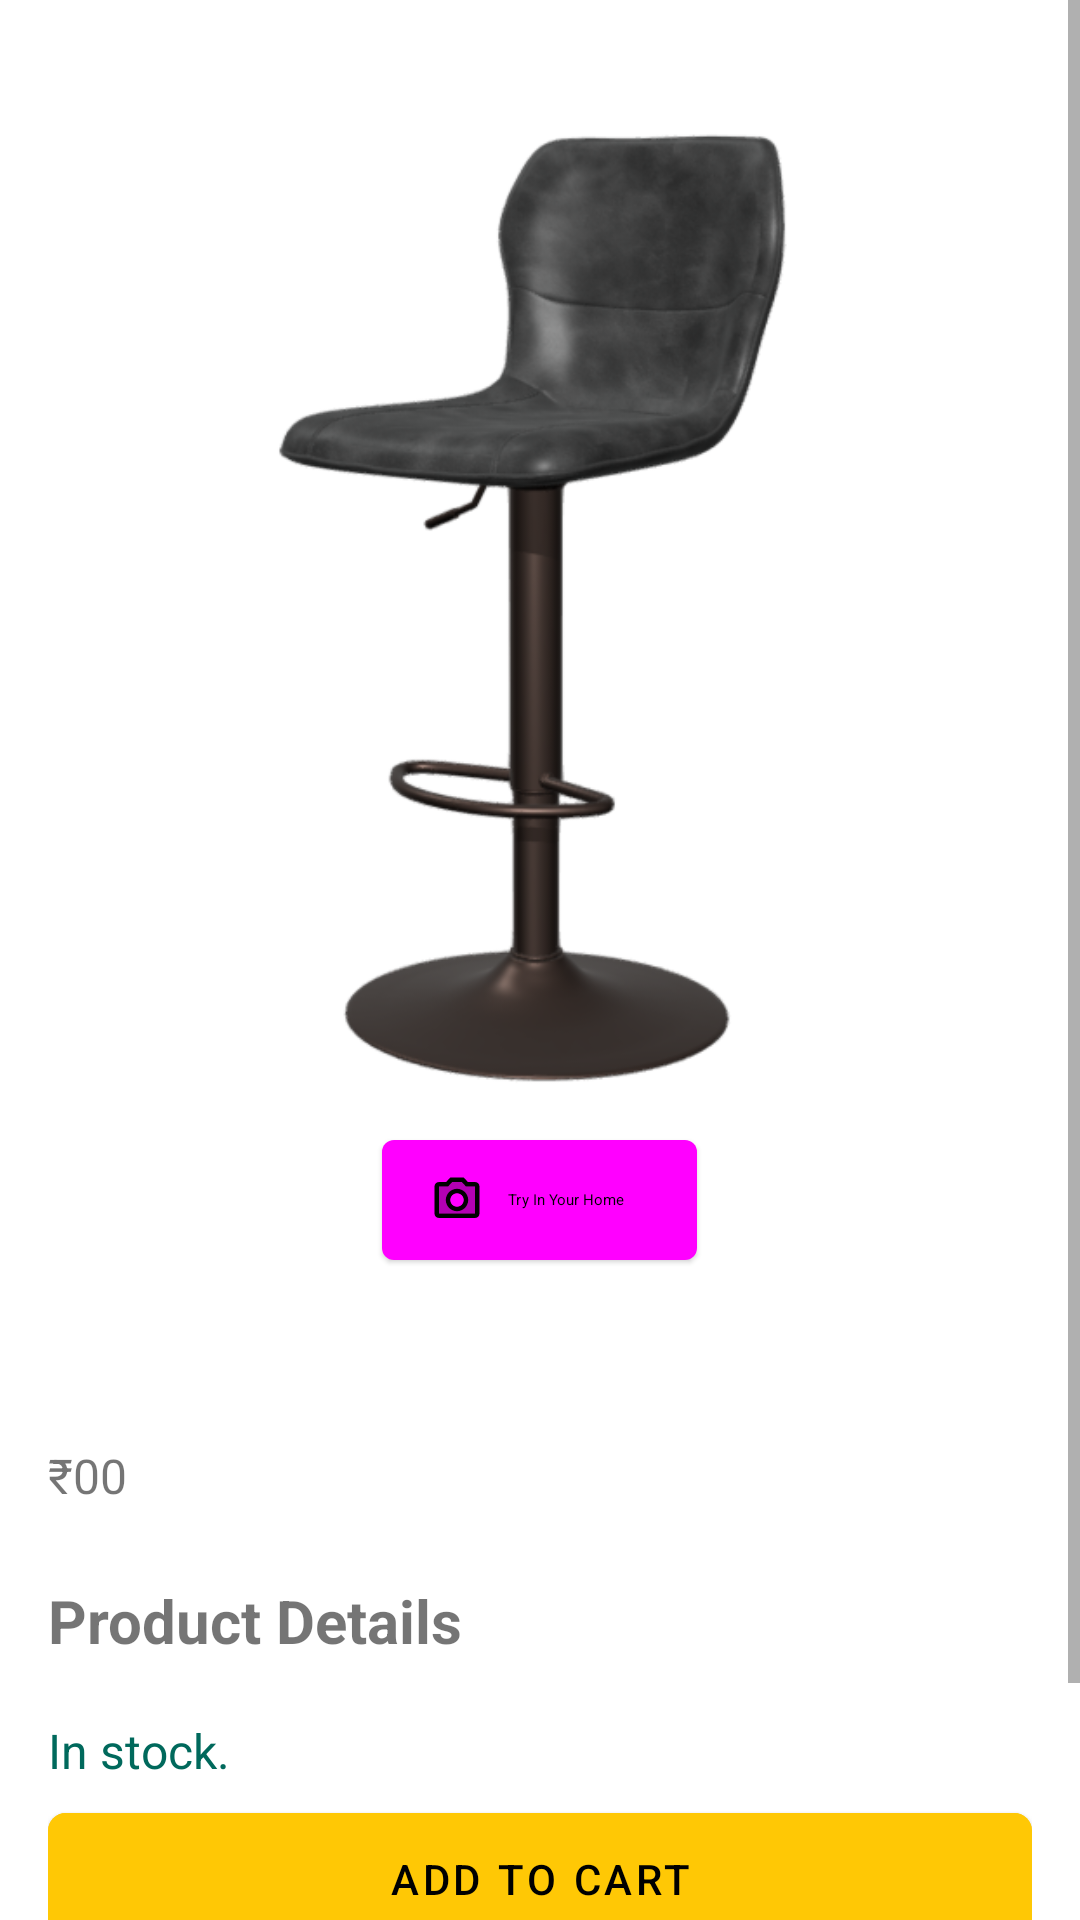

Android layout source for this screen:
<!-- AndroidManifest.xml: application theme Theme.ShopOn -->
<!-- res/layout/fragment_detail.xml -->
<?xml version="1.0" encoding="utf-8"?>
<ScrollView
    xmlns:android="http://schemas.android.com/apk/res/android"
    xmlns:app="http://schemas.android.com/apk/res-auto"
    xmlns:tools="http://schemas.android.com/tools"
    android:layout_width="match_parent"
    android:layout_height="match_parent"
    tools:context=".fragments.DetailFragment">

    <LinearLayout
        android:layout_width="match_parent"
        android:layout_height="wrap_content"
        android:orientation="vertical"
        android:padding="16dp"
        >

    <ImageView
        android:id="@+id/product_image"
        android:layout_width="match_parent"
        android:layout_height="360dp"
        android:contentDescription="@string/product_image"
        app:layout_constraintTop_toTopOf="parent"
        app:srcCompat="@drawable/bar_chair" />

    <com.google.android.material.button.MaterialButton
        android:id="@+id/virtual"
        android:layout_width="wrap_content"
        android:layout_height="wrap_content"
        app:cornerRadius="4dp"
        style="@style/Widget.Material3.Button.ElevatedButton.Icon"
        app:icon="@drawable/ic_twotone_photo_camera_24"
        android:text="@string/try_in_your_home"
        android:textColor="@color/black"
        app:iconTint="@color/black"
        android:layout_gravity="center"
        />

    <com.google.android.material.textview.MaterialTextView
        android:id="@+id/product_name"
        android:layout_width="wrap_content"
        android:layout_height="wrap_content"
        android:textSize="24sp"
        android:textStyle="bold"
        android:layout_marginTop="16dp"
        tools:text="Smart TV" />

        <LinearLayout
            android:layout_width="wrap_content"
            android:layout_height="wrap_content"
            android:orientation="horizontal"
            >
            <com.google.android.material.textview.MaterialTextView
                android:id="@+id/currency"
                android:layout_width="wrap_content"
                android:layout_height="wrap_content"
                android:textSize="16sp"
                android:layout_gravity="top"
                android:text="@string/rupee"
                />

            <com.google.android.material.textview.MaterialTextView
                android:id="@+id/product_price"
                android:layout_width="wrap_content"
                android:layout_height="wrap_content"
                android:textSize="24sp"
                android:textStyle="bold"
                android:layout_marginTop="6dp"
                tools:text="65,000" />

            <com.google.android.material.textview.MaterialTextView
                android:id="@+id/paise"
                android:layout_width="wrap_content"
                android:layout_height="wrap_content"
                android:textSize="16sp"
                android:text="@string/_00" />

        </LinearLayout>


    <com.google.android.material.textview.MaterialTextView
        android:id="@+id/product_details_title"
        android:layout_width="wrap_content"
        android:layout_height="wrap_content"
        android:textSize="20sp"
        android:textStyle="bold"
        android:layout_marginTop="16dp"
        android:text="@string/product_details" />

    <com.google.android.material.textview.MaterialTextView
        android:id="@+id/product_full_description"
        android:layout_width="match_parent"
        android:layout_height="wrap_content"
        tools:text="Watch full hd and 4k movies and series in this latest model." />

    <com.google.android.material.textview.MaterialTextView
        android:id="@+id/in_stock"
        android:layout_width="wrap_content"
        android:layout_height="wrap_content"
        android:textSize="16sp"
        android:textColor="#00695C"
        android:layout_marginBottom="4dp"
        android:text="@string/in_stock" />

    <com.google.android.material.button.MaterialButton
        android:id="@+id/add_to_cart"
        android:layout_width="match_parent"
        android:layout_height="56dp"
        app:cornerRadius="6dp"
        android:text="@string/add_to_cart"
        android:backgroundTint="#FFC805"
        android:textColor="@color/black"
        android:layout_marginBottom="4dp"
        />

    <com.google.android.material.button.MaterialButton
        android:id="@+id/buy_now"
        android:layout_width="match_parent"
        android:layout_height="56dp"
        app:cornerRadius="6dp"
        android:text="@string/buy_now"
        android:backgroundTint="#FD8421"
        android:textColor="@color/black"
        />

    </LinearLayout>
</ScrollView>
<!-- resources referenced by this layout -->
<resources>
  <!-- drawable bar_chair: png bitmap (drawable, 75036 bytes) -->
  <!-- drawable ic_twotone_photo_camera_24 (drawable) -->
  <vector android:height="24dp" android:tint="#000000"
      android:viewportHeight="24" android:viewportWidth="24"
      android:width="24dp" xmlns:android="http://schemas.android.com/apk/res/android">
      <path android:fillAlpha="0.3"
          android:fillColor="@android:color/white"
          android:pathData="M20,6h-4.05l-1.83,-2L9.88,4L8.05,6L4,6v12h16L20,6zM12,17c-2.76,0 -5,-2.24 -5,-5s2.24,-5 5,-5 5,2.24 5,5 -2.24,5 -5,5z" android:strokeAlpha="0.3"/>
      <path android:fillColor="@android:color/white" android:pathData="M4,20h16c1.1,0 2,-0.9 2,-2L22,6c0,-1.1 -0.9,-2 -2,-2h-3.17L15,2L9,2L7.17,4L4,4c-1.1,0 -2,0.9 -2,2v12c0,1.1 0.9,2 2,2zM4,6h4.05l1.83,-2h4.24l1.83,2L20,6v12L4,18L4,6zM12,7c-2.76,0 -5,2.24 -5,5s2.24,5 5,5 5,-2.24 5,-5 -2.24,-5 -5,-5zM12,15c-1.65,0 -3,-1.35 -3,-3s1.35,-3 3,-3 3,1.35 3,3 -1.35,3 -3,3z"/>
  </vector>
  <string name="_00">00</string>
  <string name="add_to_cart">Add To Cart</string>
  <string name="buy_now">Buy Now</string>
  <string name="in_stock">In stock.</string>
  <string name="product_details">Product Details</string>
  <string name="product_image">Product Image</string>
  <string name="rupee">₹</string>
  <string name="try_in_your_home">Try In Your Home</string>
  <style name="Theme.ShopOn" parent="Theme.MaterialComponents.DayNight.DarkActionBar">
          
          <item name="colorPrimary">@color/purple_500</item>
          <item name="colorPrimaryVariant">@color/purple_700</item>
          <item name="colorOnPrimary">@color/white</item>
          
          <item name="colorSecondary">@color/teal_200</item>
          <item name="colorSecondaryVariant">@color/teal_700</item>
          <item name="colorOnSecondary">@color/black</item>
          
          <item name="android:statusBarColor" tools:targetApi="l">?attr/colorPrimaryVariant</item>
          
      </style>
  <!-- not gathered from this repository: default colours our renderer supplied (Android Studio template values) -->
  <color name="purple_500">#FF6200EE</color>
  <color name="purple_700">#FF3700B3</color>
  <color name="teal_200">#FF03DAC5</color>
  <color name="teal_700">#FF018786</color>
  <color name="black">#FF000000</color>
  <color name="white">#FFFFFFFF</color>
</resources>
